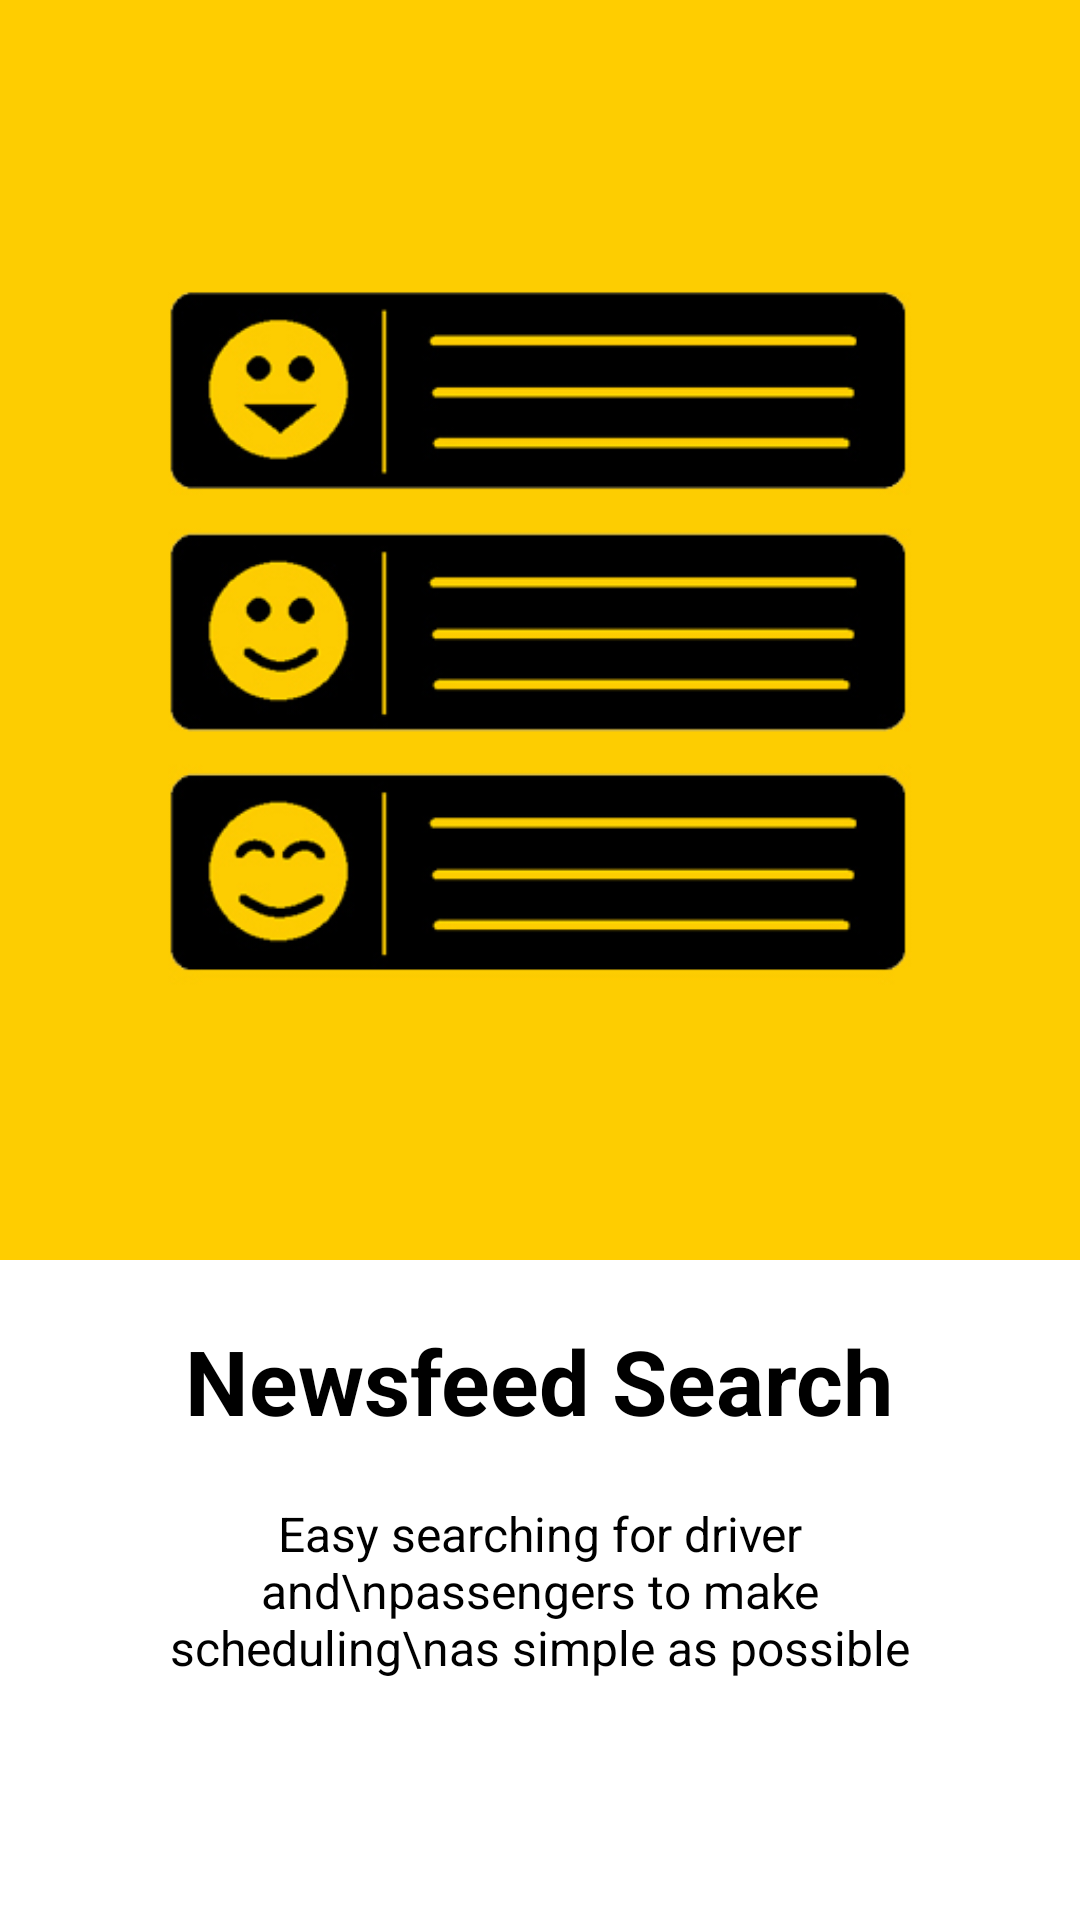

Produce the Android XML layout that renders to this screen, including the resource entries it uses.
<!-- AndroidManifest.xml: application theme AppTheme -->
<!-- res/layout/welcome_slide2.xml -->
<?xml version="1.0" encoding="utf-8"?>

<RelativeLayout xmlns:android="http://schemas.android.com/apk/res/android"
    android:layout_width="match_parent"
    android:layout_height="match_parent"
    android:background="@color/colorPrimary">

    <LinearLayout
        android:id="@+id/banner"
        android:layout_width="wrap_content"
        android:layout_height="420dp"
        android:gravity="center_vertical"
        android:orientation="vertical">

        <ImageView
            android:layout_width="match_parent"
            android:layout_height="360dp"
            android:src="@drawable/login_newsfeed" />

    </LinearLayout>

    <LinearLayout
        android:layout_width="match_parent"
        android:layout_height="match_parent"
        android:orientation="vertical"
        android:gravity="center_horizontal"
        android:background="@android:color/white"
        android:layout_below="@+id/banner">
        <TextView
            android:layout_width="wrap_content"
            android:layout_height="wrap_content"
            android:layout_marginTop="20dp"
            android:text="Newsfeed Search"
            android:textColor="@color/colorAccent"
            android:textSize="@dimen/slide_title"
            android:textStyle="bold" />

        <TextView
            android:layout_width="wrap_content"
            android:layout_height="wrap_content"
            android:layout_marginTop="20dp"
            android:paddingLeft="@dimen/desc_padding"
            android:paddingRight="@dimen/desc_padding"
            android:text="Easy searching for driver and\npassengers to make scheduling\nas simple as possible"
            android:textAlignment="center"
            android:textColor="@color/colorAccent"
            android:textSize="@dimen/slide_desc" />

    </LinearLayout>
</RelativeLayout>
<!-- resources referenced by this layout -->
<resources>
  <color name="colorAccent">#000000</color>
  <color name="colorPrimary">#FFCD00</color>
  <dimen name="desc_padding">40dp</dimen>
  <dimen name="slide_desc">16dp</dimen>
  <dimen name="slide_title">30dp</dimen>
  <!-- drawable login_newsfeed: jpg bitmap (drawable, 86750 bytes) -->
  <style name="AppTheme" parent="Theme.AppCompat.Light.DarkActionBar">
          
          <item name="colorPrimary">@color/colorPrimary</item>
          <item name="colorPrimaryDark">@color/colorPrimaryDark</item>
          <item name="colorAccent">@color/colorAccent</item>
      </style>
  <color name="colorPrimaryDark">#000000</color>
</resources>
